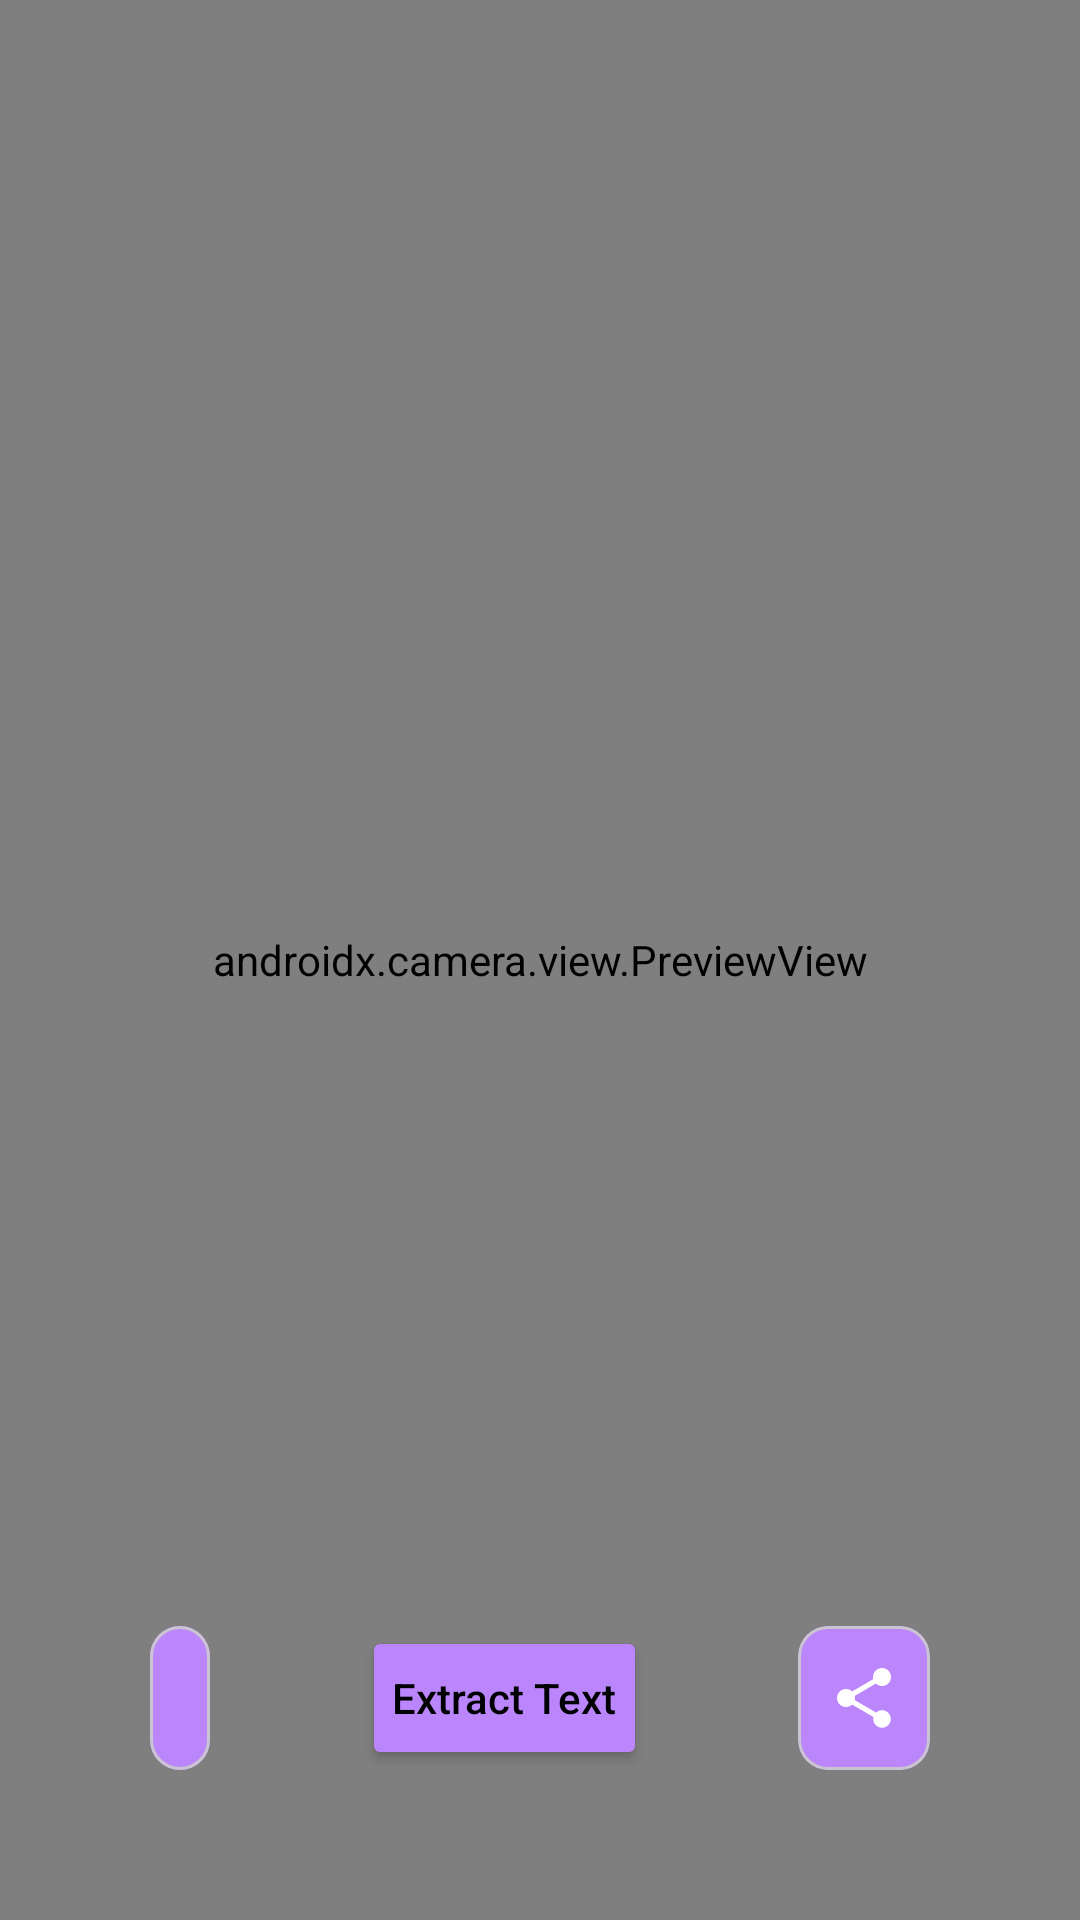

This screen was rendered from an Android layout file. Write that file and the resources it references.
<!-- AndroidManifest.xml: application theme Theme.TextRecognizerApp -->
<!-- res/layout/activity_main.xml -->
<?xml version="1.0" encoding="utf-8"?>
<androidx.constraintlayout.widget.ConstraintLayout xmlns:android="http://schemas.android.com/apk/res/android"
    xmlns:app="http://schemas.android.com/apk/res-auto"
    xmlns:tools="http://schemas.android.com/tools"
    android:layout_width="match_parent"
    android:layout_height="match_parent"
    tools:context=".MainActivity">


    <androidx.camera.view.PreviewView
        android:id="@+id/viewFinder"
        android:layout_width="match_parent"
        android:layout_height="match_parent"
        app:layout_constraintBottom_toBottomOf="parent"
        app:layout_constraintEnd_toEndOf="parent"
        app:layout_constraintStart_toStartOf="parent"
        app:layout_constraintTop_toTopOf="parent" />

    <ImageView
        android:id="@+id/previewImage"
        android:layout_width="match_parent"
        android:layout_height="match_parent"
        android:background="?attr/colorOnPrimary"
        android:visibility="gone" />

    <com.google.android.material.card.MaterialCardView
        android:id="@+id/textInImageLayout"
        android:layout_width="0dp"
        android:layout_height="0dp"
        android:layout_margin="50dp"
        app:cardBackgroundColor="@color/black"
        android:elevation="2dp"
        android:visibility="gone"
        app:cardCornerRadius="10dp"
        app:layout_constraintBottom_toTopOf="@id/extractTextButton"
        app:layout_constraintLeft_toLeftOf="parent"
        app:layout_constraintRight_toRightOf="parent"
        app:layout_constraintTop_toTopOf="parent"
        tools:visibility="visible">

        <ScrollView
            android:layout_width="match_parent"
            android:layout_height="match_parent">

            <androidx.constraintlayout.widget.ConstraintLayout
                android:layout_width="match_parent"
                android:layout_height="wrap_content"
                android:padding="8dp">

                <ImageView
                    android:id="@+id/close"
                    android:layout_width="30dp"
                    android:layout_height="30dp"
                    android:contentDescription="@string/close_dialog"
                    android:src="@drawable/ic_close"
                    app:layout_constraintLeft_toLeftOf="parent"
                    app:layout_constraintTop_toTopOf="@id/title" />

                <TextView
                    android:id="@+id/title"
                    android:layout_width="wrap_content"
                    android:layout_height="wrap_content"
                    android:padding="10dp"
                    android:text="@string/text_in_image"
                    android:textAlignment="center"
                    android:textColor="@color/purple_200"
                    android:textSize="16sp"
                    android:textStyle="bold"
                    app:layout_constraintLeft_toLeftOf="parent"
                    app:layout_constraintRight_toRightOf="parent"
                    app:layout_constraintTop_toTopOf="parent" />

                <ImageView
                    android:id="@+id/copyToClipboard"
                    android:layout_width="30dp"
                    android:layout_height="30dp"
                    android:contentDescription="@string/copy_to_clipboard"
                    android:src="@drawable/ic_copy_clipboard"
                    app:layout_constraintRight_toRightOf="parent"
                    app:layout_constraintTop_toTopOf="@id/title" />

                <TextView
                    android:id="@+id/textInImage"
                    android:layout_width="match_parent"
                    android:layout_height="wrap_content"
                    android:textColor="@color/white"
                    app:layout_constraintBottom_toBottomOf="parent"
                    app:layout_constraintLeft_toLeftOf="parent"
                    app:layout_constraintRight_toRightOf="parent"
                    app:layout_constraintTop_toBottomOf="@id/title" />

            </androidx.constraintlayout.widget.ConstraintLayout>

        </ScrollView>

    </com.google.android.material.card.MaterialCardView>

    <com.google.android.material.card.MaterialCardView
        android:id="@+id/PenButton"
        android:layout_width="wrap_content"
        android:layout_height="0dp"
        android:layout_marginStart="50dp"
        android:elevation="2dp"
        app:cardCornerRadius="10dp"
        app:layout_constraintBottom_toBottomOf="@id/extractTextButton"
        app:layout_constraintStart_toStartOf="parent"
        app:layout_constraintTop_toTopOf="@id/extractTextButton">

        <ImageView
            android:id="@+id/penImage"
            android:layout_width="match_parent"
            android:layout_height="match_parent"
            android:padding="10dp"
            android:background="@color/purple_200"
            android:contentDescription="@string/notes_button"
            android:src="@drawable/ic_pen" />

    </com.google.android.material.card.MaterialCardView>

    <Button
        android:id="@+id/extractTextButton"
        android:layout_width="wrap_content"
        android:layout_height="wrap_content"
        android:layout_marginBottom="50dp"
        android:elevation="2dp"
        android:padding="10dp"
        android:text="Extract Text"
        android:textColor="@color/black"
        android:textAllCaps="false"
        android:backgroundTint="@color/purple_200"
        app:layout_constraintBottom_toBottomOf="parent"
        app:layout_constraintLeft_toRightOf="@id/PenButton"
        app:layout_constraintRight_toLeftOf="@id/share" />

    <com.google.android.material.card.MaterialCardView
        android:id="@+id/share"
        android:layout_width="wrap_content"
        android:layout_height="0dp"
        android:layout_marginEnd="50dp"
        android:elevation="2dp"
        app:cardBackgroundColor="@color/purple_200"
        app:cardCornerRadius="10dp"
        app:layout_constraintBottom_toBottomOf="@id/extractTextButton"
        app:layout_constraintEnd_toEndOf="parent"
        app:layout_constraintTop_toTopOf="@id/extractTextButton">

        <ImageView
            android:layout_width="match_parent"
            android:layout_height="match_parent"
            android:layout_margin="10dp"
            android:contentDescription="@string/share_text"
            android:src="@drawable/ic_share" />

    </com.google.android.material.card.MaterialCardView>


    

    <androidx.constraintlayout.widget.Group
        android:id="@+id/group"
        android:layout_width="wrap_content"
        android:layout_height="wrap_content"
        app:constraint_referenced_ids="share,extractTextButton" />

</androidx.constraintlayout.widget.ConstraintLayout>
<!-- resources referenced by this layout -->
<resources>
  <!-- drawable ic_close (drawable) -->
  <vector xmlns:android="http://schemas.android.com/apk/res/android"
      android:width="24dp"
      android:height="24dp"
      android:viewportWidth="24"
      android:viewportHeight="24"
      android:tint="@color/purple_200">
      <path
          android:fillColor="@android:color/white"
          android:pathData="M19,6.41L17.59,5 12,10.59 6.41,5 5,6.41 10.59,12 5,17.59 6.41,19 12,13.41 17.59,19 19,17.59 13.41,12z"/>
  </vector>
  <!-- drawable ic_copy_clipboard (drawable) -->
  <vector xmlns:android="http://schemas.android.com/apk/res/android"
      android:width="24dp"
      android:height="24dp"
      android:viewportWidth="24"
      android:viewportHeight="24"
      android:tint="@color/purple_200">
      <path
          android:fillColor="@android:color/white"
          android:pathData="M16,1L4,1c-1.1,0 -2,0.9 -2,2v14h2L4,3h12L16,1zM19,5L8,5c-1.1,0 -2,0.9 -2,2v14c0,1.1 0.9,2 2,2h11c1.1,0 2,-0.9 2,-2L21,7c0,-1.1 -0.9,-2 -2,-2zM19,21L8,21L8,7h11v14z"/>
  </vector>
  <!-- drawable ic_share (drawable) -->
  <?xml version="1.0" encoding="utf-8"?>
  <vector xmlns:android="http://schemas.android.com/apk/res/android"
      android:width="24dp"
      android:height="24dp"
      android:viewportWidth="24"
      android:viewportHeight="24"
      android:tint="@android:color/white">
      <path
          android:fillColor="@android:color/white"
          android:pathData="M18,16.08c-0.76,0 -1.44,0.3 -1.96,0.77L8.91,12.7c0.05,-0.23 0.09,-0.46 0.09,-0.7s-0.04,-0.47 -0.09,-0.7l7.05,-4.11c0.54,0.5 1.25,0.81 2.04,0.81 1.66,0 3,-1.34 3,-3s-1.34,-3 -3,-3 -3,1.34 -3,3c0,0.24 0.04,0.47 0.09,0.7L8.04,9.81C7.5,9.31 6.79,9 6,9c-1.66,0 -3,1.34 -3,3s1.34,3 3,3c0.79,0 1.5,-0.31 2.04,-0.81l7.12,4.16c-0.05,0.21 -0.08,0.43 -0.08,0.65 0,1.61 1.31,2.92 2.92,2.92 1.61,0 2.92,-1.31 2.92,-2.92s-1.31,-2.92 -2.92,-2.92z"/>
  </vector>
  <string name="close_dialog">Close Dialog</string>
  <string name="copy_to_clipboard">Copy To ClipBoard</string>
  <string name="notes_button">write here\n</string>
  <string name="share_text">Share Text</string>
  <string name="text_in_image">Text In Image</string>
  <style name="Theme.TextRecognizerApp" parent="Base.Theme.TextRecognizerApp" />
  <style name="Base.Theme.TextRecognizerApp" parent="Theme.Material3.DayNight">
          <item name="colorPrimary">@color/purple_500</item>
          <item name="colorPrimaryVariant">@color/purple_700</item>
          <item name="colorOnPrimary">@color/white</item>
          
          <item name="colorSecondary">@color/teal_200</item>
          <item name="colorSecondaryVariant">@color/teal_700</item>
          <item name="colorOnSecondary">@color/black</item>
  
          <item name="android:statusBarColor" tools:targetApi="l">?attr/colorPrimaryVariant</item>
      </style>
  <!-- not gathered from this repository: default colours our renderer supplied (Android Studio template values) -->
  <color name="purple_200">#FFBB86FC</color>
  <color name="purple_500">#FF6200EE</color>
  <color name="purple_700">#FF3700B3</color>
  <color name="teal_200">#FF03DAC5</color>
  <color name="teal_700">#FF018786</color>
  <color name="black">#FF000000</color>
  <color name="white">#FFFFFFFF</color>
</resources>
